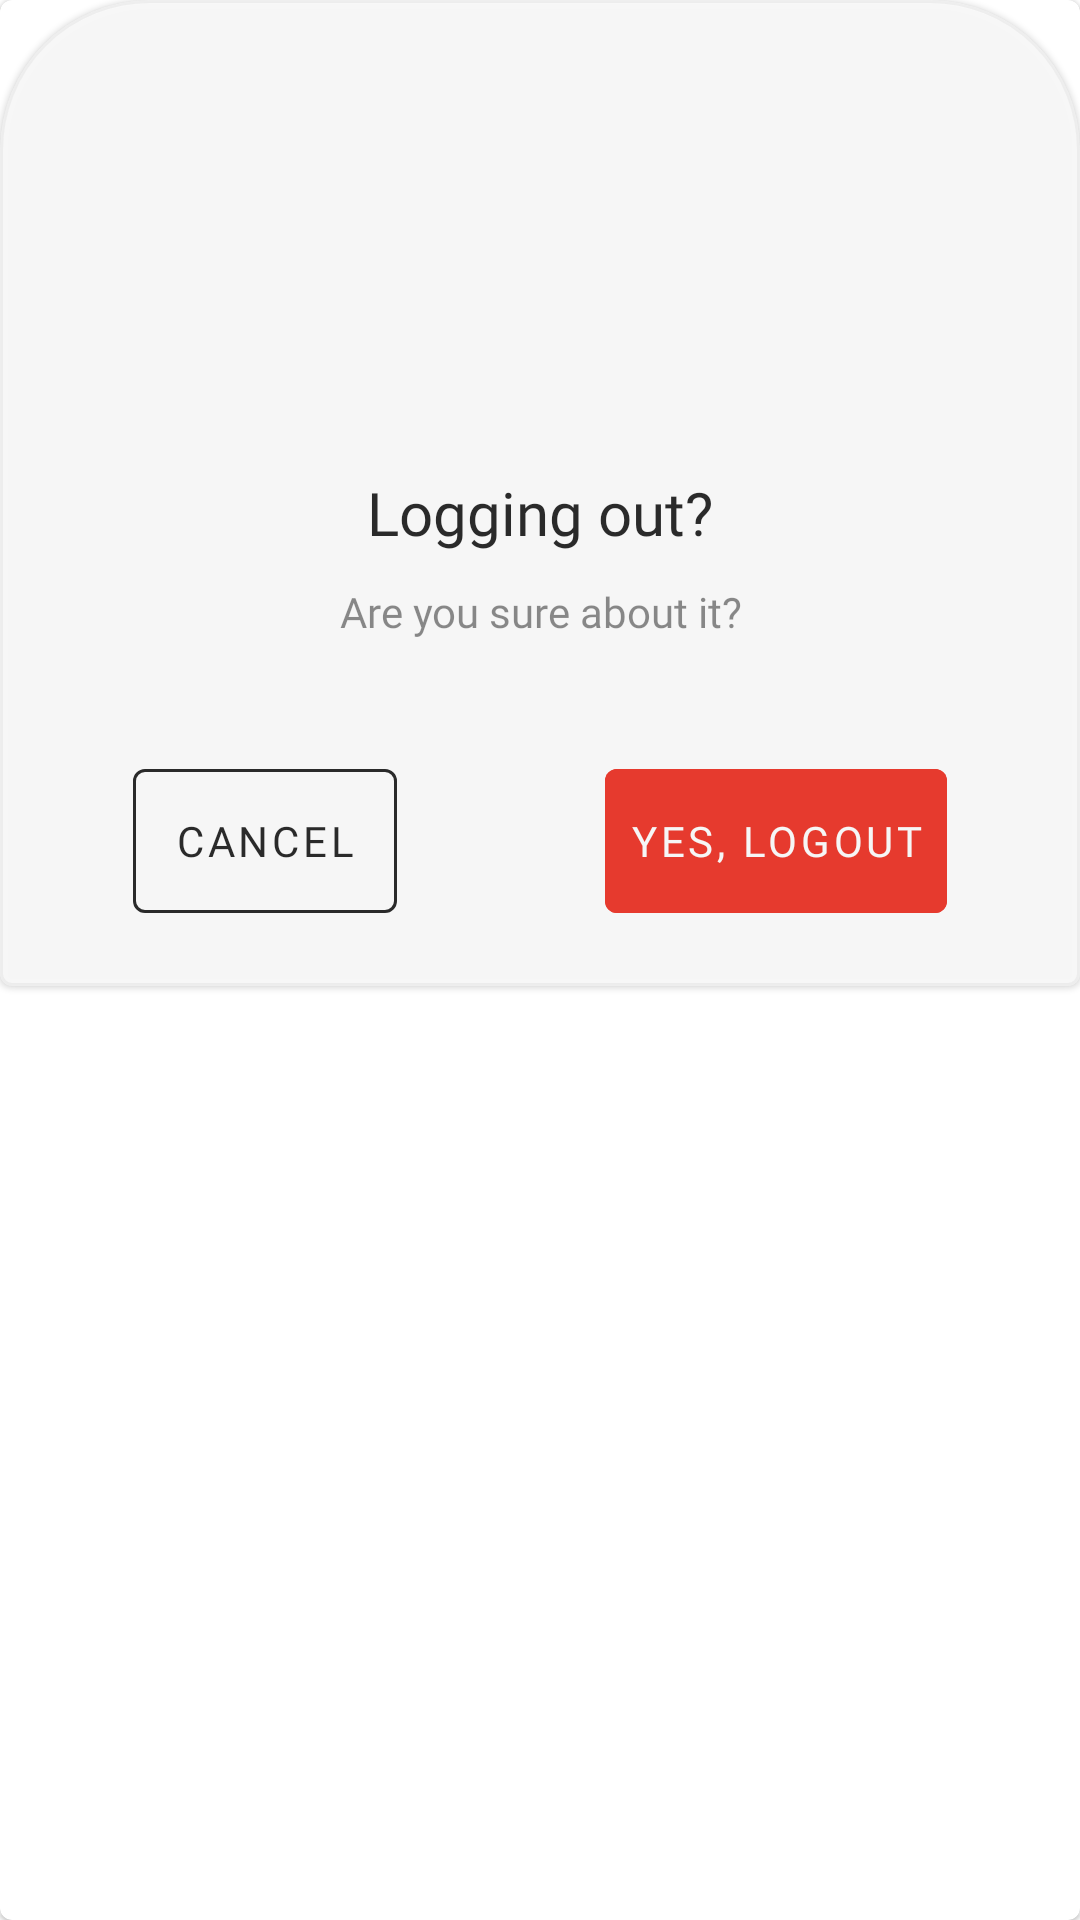

Produce the Android XML layout that renders to this screen, including the resource entries it uses.
<!-- AndroidManifest.xml: application theme Theme.NrlmInfo -->
<!-- res/layout/dialog_layout_logout.xml -->
<?xml version="1.0" encoding="utf-8"?>
<com.google.android.material.card.MaterialCardView
    xmlns:android="http://schemas.android.com/apk/res/android"
    android:layout_width="match_parent"
    android:layout_height="wrap_content"
    xmlns:app="http://schemas.android.com/apk/res-auto"
    xmlns:tools="http://schemas.android.com/tools"
    tools:context=".dialog.LogoutFragment">


    <com.google.android.material.card.MaterialCardView
        android:id="@+id/cv_bottom"
        android:layout_alignParentBottom="true"
        android:layout_width="match_parent"
        android:layout_height="wrap_content"
        app:strokeWidth="@dimen/space_1dp"
        app:strokeColor="@color/gray"
        style="@style/CustomCardCorners"
        android:elevation="8dp"
        android:alpha="0.8"
        android:backgroundTint="@color/white">

        <RelativeLayout
            android:layout_width="match_parent"
            android:layout_height="300dp">

            <LinearLayout
                android:layout_above="@+id/rv_bottemLayout"
                android:layout_width="match_parent"
                android:layout_height="match_parent"
                android:gravity="center"
                android:orientation="vertical">

                <ImageView
                    android:layout_width="100dp"
                    android:layout_height="100dp"
                    android:src="@drawable/sad"/>

                <TextView
                    android:layout_width="match_parent"
                    android:layout_height="wrap_content"
                    android:text="Logging out?"
                    android:gravity="center_horizontal"
                    android:textColor="@color/black"
                    android:fontFamily="@font/manrope_extra_bold"
                    android:textSize="@dimen/text_20sp"/>
                <TextView
                    android:layout_marginTop="10dp"
                    android:layout_width="match_parent"
                    android:layout_height="wrap_content"
                    android:text="Are you sure about it?"
                    android:gravity="center_horizontal"
                    android:fontFamily="@font/manrope_regular" />

            </LinearLayout>



            <RelativeLayout
                android:id="@+id/rv_bottemLayout"
                android:layout_alignParentBottom="true"
                android:layout_marginBottom="10dp"
                android:layout_width="match_parent"
                android:layout_height="wrap_content">

                <com.google.android.material.button.MaterialButton
                    android:layout_alignParentLeft="true"
                    android:id="@+id/btn_cancel"
                    android:layout_width="wrap_content"
                    android:layout_height="wrap_content"
                    style="@style/IconTextContainedButton"
                    android:backgroundTint="@color/white"
                    android:text="Cancel"
                    android:layout_marginLeft="@dimen/space_30dp"
                    android:insetTop="0dp"
                    android:insetBottom="0dp"
                    app:strokeColor="@color/black"
                    app:strokeWidth="1dp"
                    android:fontFamily="@font/manrope_semi_bold" />

                <com.google.android.material.button.MaterialButton
                    android:id="@+id/btn_logout"
                    android:layout_alignParentRight="true"
                    android:layout_width="wrap_content"
                    android:layout_height="wrap_content"
                    style="@style/IconTextContainedButton"
                    android:backgroundTint="@color/red_btn"
                    android:text="yes, logout"
                    android:textColor="@color/white"
                    android:layout_marginRight="@dimen/space_30dp"
                    android:insetTop="0dp"
                    android:insetBottom="0dp"
                    android:layout_gravity="right"
                    android:fontFamily="@font/manrope_semi_bold" />
            </RelativeLayout>


        </RelativeLayout>















    </com.google.android.material.card.MaterialCardView>



</com.google.android.material.card.MaterialCardView>
<!-- resources referenced by this layout -->
<resources>
  <color name="black">#FF000000</color>
  <color name="gray">#DDF1F1F1</color>
  <color name="red_btn">#EC1505</color>
  <color name="white">#FFFFFFFF</color>
  <dimen name="space_1dp">1dp</dimen>
  <dimen name="space_30dp">30dp</dimen>
  <dimen name="text_20sp">20sp</dimen>
  <style name="CustomCardCorners" parent="@style/Widget.MaterialComponents.CardView">
          <item name="shapeAppearanceOverlay">@style/ShapeAppearance_custom_corners</item>
      </style>
  <style name="IconTextContainedButton" parent="Widget.MaterialComponents.Button.TextButton.Icon">
          <item name="android:textColor">@color/black</item>
          <item name="android:textAppearance">?attr/textAppearanceButton</item>
          <item name="iconGravity">textStart</item>
          <item name="iconTint">@color/white</item>
          <item name="android:backgroundTint">@color/amber_500</item>
          <item name="android:layout_height">wrap_content</item>
      </style>
  <style name="Theme.NrlmInfo" parent="Theme.MaterialComponents.DayNight.DarkActionBar">
  
  
          
          <item name="colorPrimary">@color/amber_500</item>
          <item name="colorPrimaryVariant">@color/amber_700</item>
          <item name="colorOnPrimary">@color/white</item>
  
  
         
  
  
          
          <item name="colorSecondary">@color/teal_200</item>
          <item name="colorSecondaryVariant">@color/teal_700</item>
          <item name="colorOnSecondary">@color/black</item>
          
          <item name="android:statusBarColor" tools:targetApi="l">?attr/colorPrimaryVariant</item>
          
      </style>
  <style name="ShapeAppearance_custom_corners" parent="">
          <item name="cornerFamily">rounded</item>
          <item name="cornerSizeTopLeft">50dp</item>
          <item name="cornerSizeTopRight">50dp</item>
      </style>
  <color name="amber_500">#E4B00C</color>
  <color name="amber_700">#DF981E</color>
  <color name="teal_200">#FF03DAC5</color>
  <color name="teal_700">#FF018786</color>
</resources>
